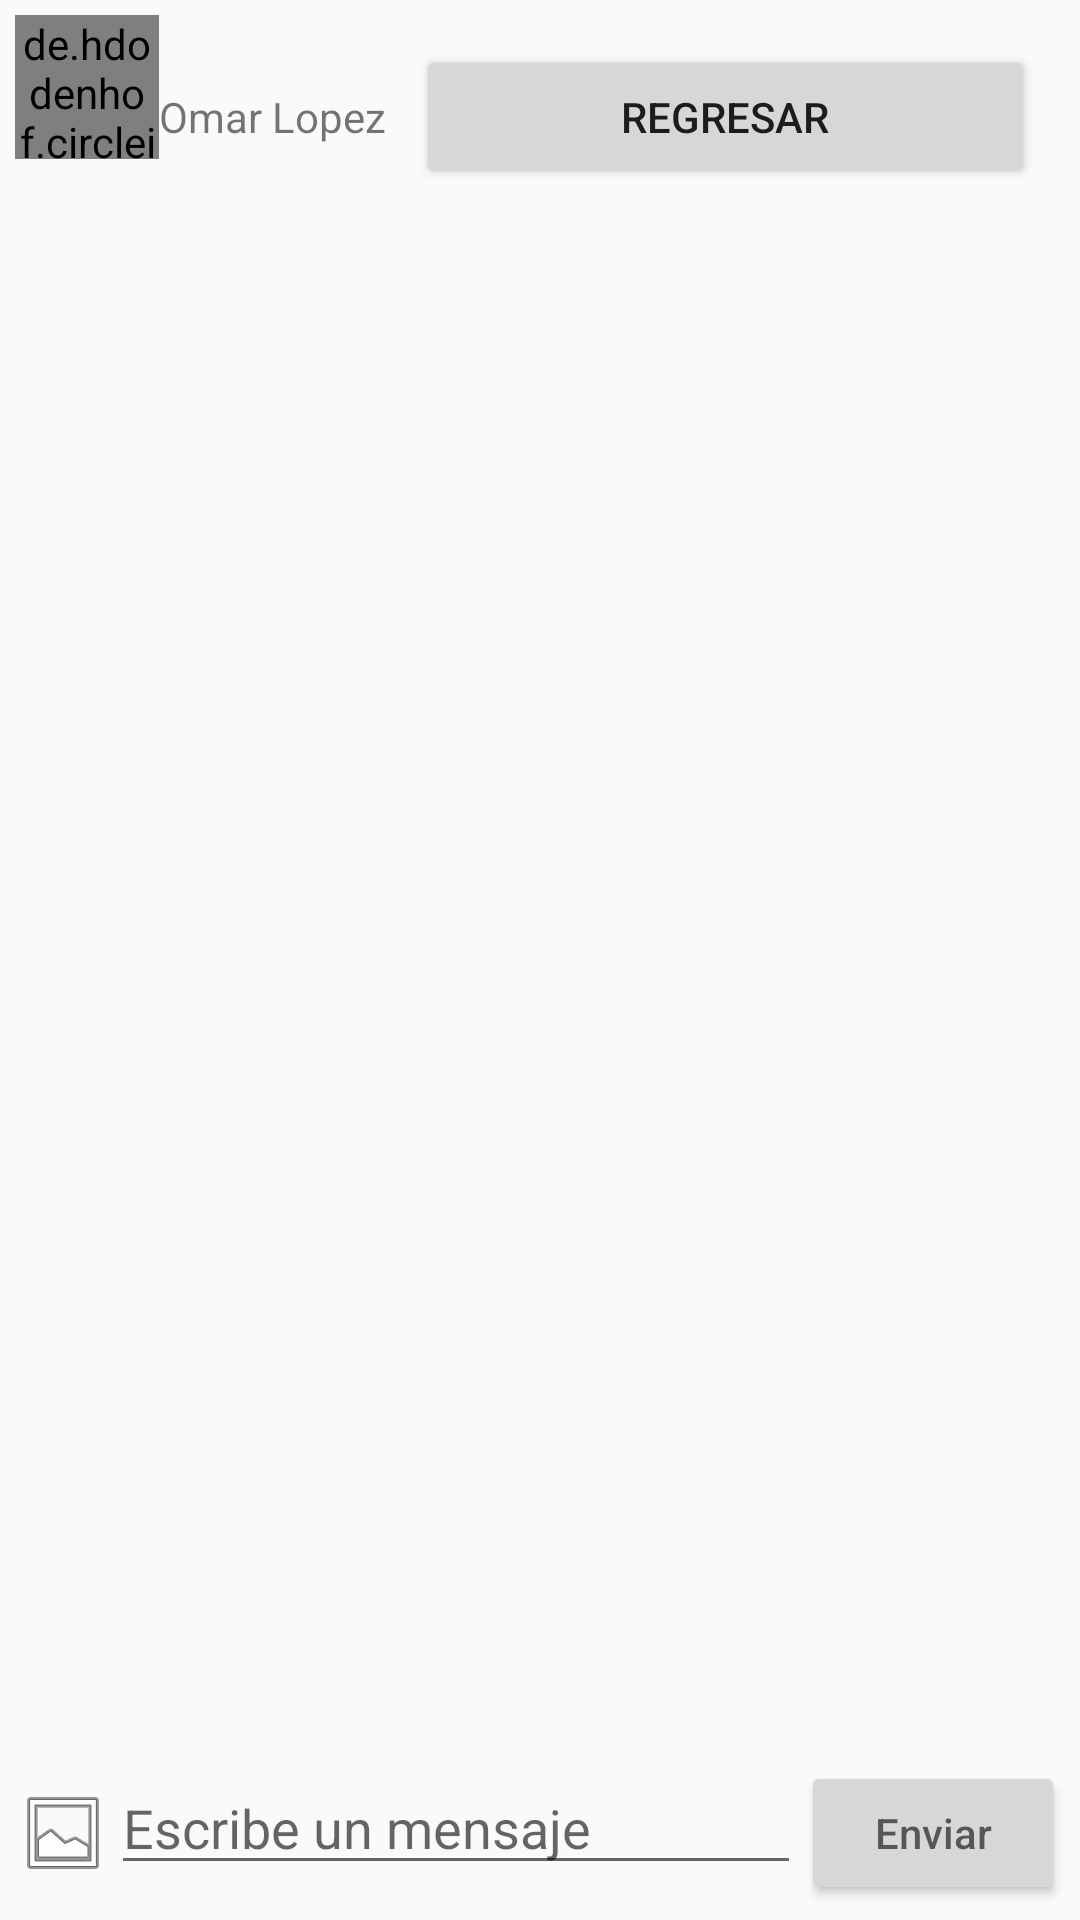

This screen was rendered from an Android layout file. Write that file and the resources it references.
<!-- AndroidManifest.xml: application theme AppTheme -->
<!-- res/layout/activity_main2.xml -->
<?xml version="1.0" encoding="utf-8"?>
<LinearLayout
    xmlns:android="http://schemas.android.com/apk/res/android"
    xmlns:app="http://schemas.android.com/apk/res-auto"
    xmlns:tools="http://schemas.android.com/tools"
    android:layout_width="match_parent"
    android:layout_height="match_parent"
    tools:context=".Main2Activity"
    android:padding="5sp"
    android:orientation="vertical">

    <LinearLayout
        android:layout_width="match_parent"
        android:layout_height="wrap_content"
        android:orientation="horizontal">
        <de.hdodenhof.circleimageview.CircleImageView
            android:id="@+id/fotoPerfil"
            android:layout_width="48sp"
            android:layout_height="48sp"
            android:src="@mipmap/ic_launcher" />
        <TextView
            android:id="@+id/nombre"
            android:layout_width="wrap_content"
            android:layout_height="wrap_content"
            android:text="Omar Lopez"
            android:layout_gravity="center"/>

        <Button
            android:layout_width="171dp"
            android:layout_height="wrap_content"
            android:layout_margin="10dp"
            android:layout_weight="1"
            android:onClick="ClickHome"
            android:paddingLeft="20dp"
            android:paddingRight="20dp"
            android:text="@string/txt_regresar" />

    </LinearLayout>
    <androidx.recyclerview.widget.RecyclerView
        android:id="@+id/rvMensajes"
        android:layout_width="match_parent"
        android:layout_height="wrap_content"
        android:layout_weight="1">
    </androidx.recyclerview.widget.RecyclerView>
    <LinearLayout
        android:layout_width="match_parent"
        android:layout_height="wrap_content"
        android:orientation="horizontal">
        <ImageButton
            android:id="@+id/btnEnviarFoto"
            android:layout_width="wrap_content"
            android:layout_height="wrap_content"
            android:background="@android:drawable/ic_menu_gallery"
            android:layout_gravity="center"
            />
        <EditText
            android:id="@+id/txtMensaje"
            android:layout_width="match_parent"
            android:layout_height="wrap_content"
            android:hint="@string/txt_mensajed"
            android:layout_weight="1"/>

        <Button
            android:id="@+id/btnEnviar"
            android:layout_width="wrap_content"
            android:layout_height="wrap_content"
            android:hint="@string/txt_enviar"/>
    </LinearLayout>

</LinearLayout>
<!-- resources referenced by this layout -->
<resources>
  <string name="txt_enviar">Enviar</string>
  <string name="txt_mensajed">Escribe un mensaje</string>
  <string name="txt_regresar">Regresar</string>
  <style name="AppTheme" parent="Theme.AppCompat.Light.DarkActionBar">
          
          <item name="colorPrimary">#16235A</item>
          <item name="colorPrimaryDark">#2A3457</item>
          <item name="colorAccent">#030310</item>
      </style>
</resources>
